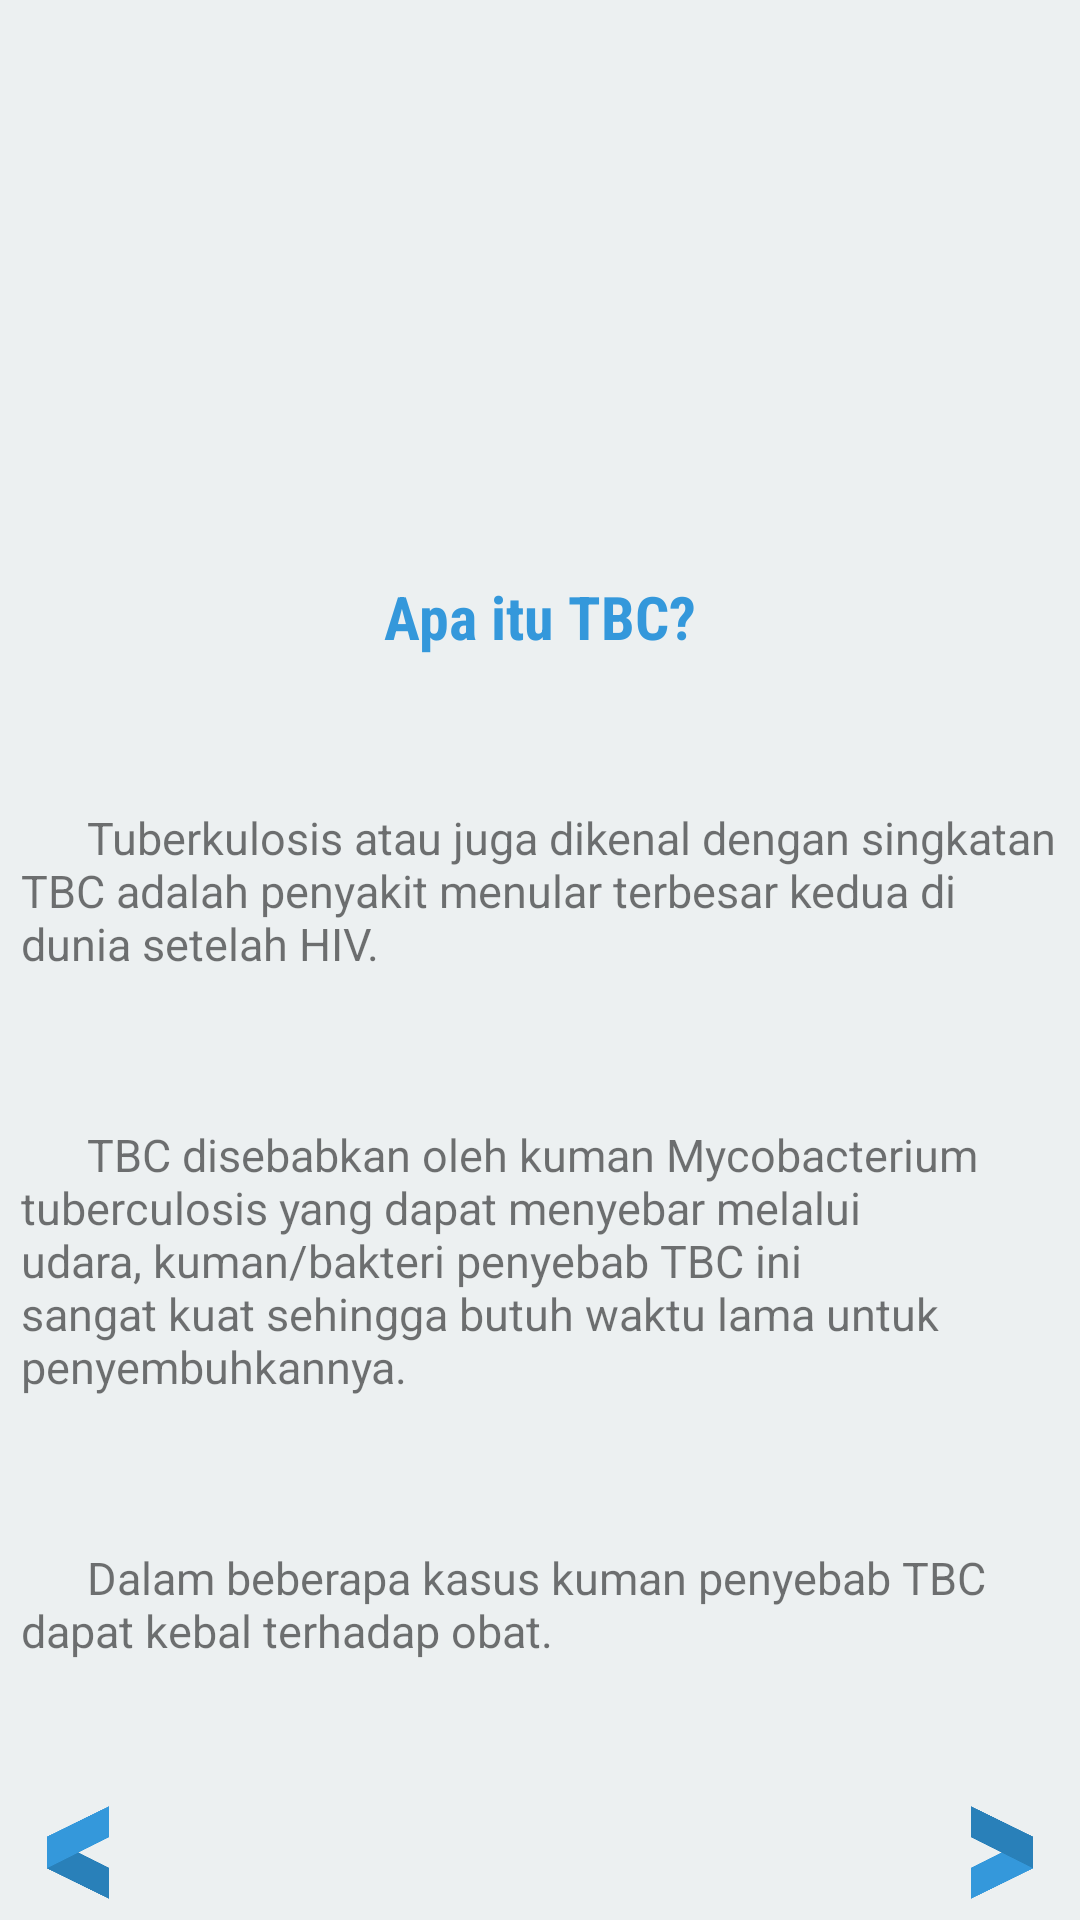

Reconstruct the res/layout file that produces this screen, plus the resources it refers to.
<!-- AndroidManifest.xml: application theme AppTheme -->
<!-- res/layout/apa_itu.xml -->
<?xml version="1.0" encoding="utf-8"?>
<LinearLayout xmlns:android="http://schemas.android.com/apk/res/android"
    xmlns:tools="http://schemas.android.com/tools"
    xmlns:app="http://schemas.android.com/apk/res-auto"
    android:id="@+id/activity_cara_penularan"
    android:background="#ecf0f1"
    android:layout_width="match_parent"
    android:layout_height="match_parent"
    android:orientation="vertical"
    app:theme="@style/Base.Theme.AppCompat.Light.DarkActionBar">


    <ImageView

        android:layout_width="144dp"
        android:layout_height="144dp"
        android:layout_centerInParent="true"
        android:layout_alignParentTop="true"
        android:src="@drawable/lungsss"
        android:layout_weight="1"
        android:layout_marginBottom="7dp"
        android:layout_gravity="center"
        />

    <TextView
        android:layout_width="wrap_content"
        android:layout_height="wrap_content"
        android:layout_gravity="center"
        android:layout_weight="1"
        android:textSize="20sp"
        android:fontFamily="sans-serif-condensed"
        android:textStyle="bold"
        android:textColor="#3498DB"
        android:layout_marginBottom="9dp"
        android:text="Apa itu TBC?"
        />

    <TextView
        android:layout_width="match_parent"
        android:layout_height="wrap_content"
        android:paddingStart="7dp"
        android:paddingEnd="7dp"
        android:layout_weight="1"
        android:layout_marginBottom="9dp"
        android:fontFamily="sans-serif"
        android:textSize="15sp"
        android:text="      Tuberkulosis atau juga dikenal dengan singkatan TBC adalah penyakit menular terbesar kedua di dunia setelah HIV."
        />

    <TextView
        android:layout_width="match_parent"
        android:layout_height="wrap_content"
        android:paddingStart="7dp"
        android:paddingEnd="7dp"
        android:layout_weight="1"
        android:layout_marginBottom="9dp"
        android:fontFamily="sans-serif"
        android:textSize="15sp"

        android:text="      TBC disebabkan oleh kuman Mycobacterium tuberculosis yang dapat menyebar melalui udara, kuman/bakteri penyebab TBC ini sangat kuat sehingga butuh waktu lama untuk penyembuhkannya."
        />

    <TextView
        android:layout_width="match_parent"
        android:layout_height="wrap_content"
        android:paddingStart="7dp"
        android:paddingEnd="7dp"
        android:layout_weight="1"
        android:layout_marginBottom="7dp"
        android:fontFamily="sans-serif"
        android:textSize="15sp"
        android:text="      Dalam beberapa kasus kuman penyebab TBC dapat kebal terhadap obat."
        />



    <RelativeLayout
        android:layout_width="wrap_content"
        android:layout_height="38dp">

        <ImageView
            android:layout_width="38dp"
            android:layout_height="38dp"
            android:layout_alignParentBottom="true"
            android:layout_alignParentRight="true"
            android:layout_marginBottom="7dp"
            android:layout_marginRight="7dp"
            android:src="@drawable/next"
            android:id="@+id/btn_selanjutnya"
            />

        <ImageView
            android:layout_width="38dp"
            android:layout_height="38dp"
            android:layout_alignParentBottom="true"
            android:layout_alignParentLeft="true"
            android:layout_marginBottom="7dp"
            android:layout_marginLeft="7dp"
            android:src="@drawable/back"
            android:id="@+id/btn_kembali"
            />

    </RelativeLayout>


</LinearLayout>
<!-- resources referenced by this layout -->
<resources>
  <!-- drawable back: png bitmap (drawable, 4226 bytes) -->
  <!-- drawable next: png bitmap (drawable, 3934 bytes) -->
  <style name="AppTheme" parent="Theme.AppCompat.Light.DarkActionBar">
          
  
          <item name="colorPrimary">#3498DB</item>
          <item name="colorPrimaryDark">#2980B9</item>
          <item name="colorAccent">@color/colorAccent</item>
  
      </style>
  <!-- not gathered from this repository: default colours our renderer supplied (Android Studio template values) -->
  <color name="colorAccent">#FF03DAC5</color>
</resources>
